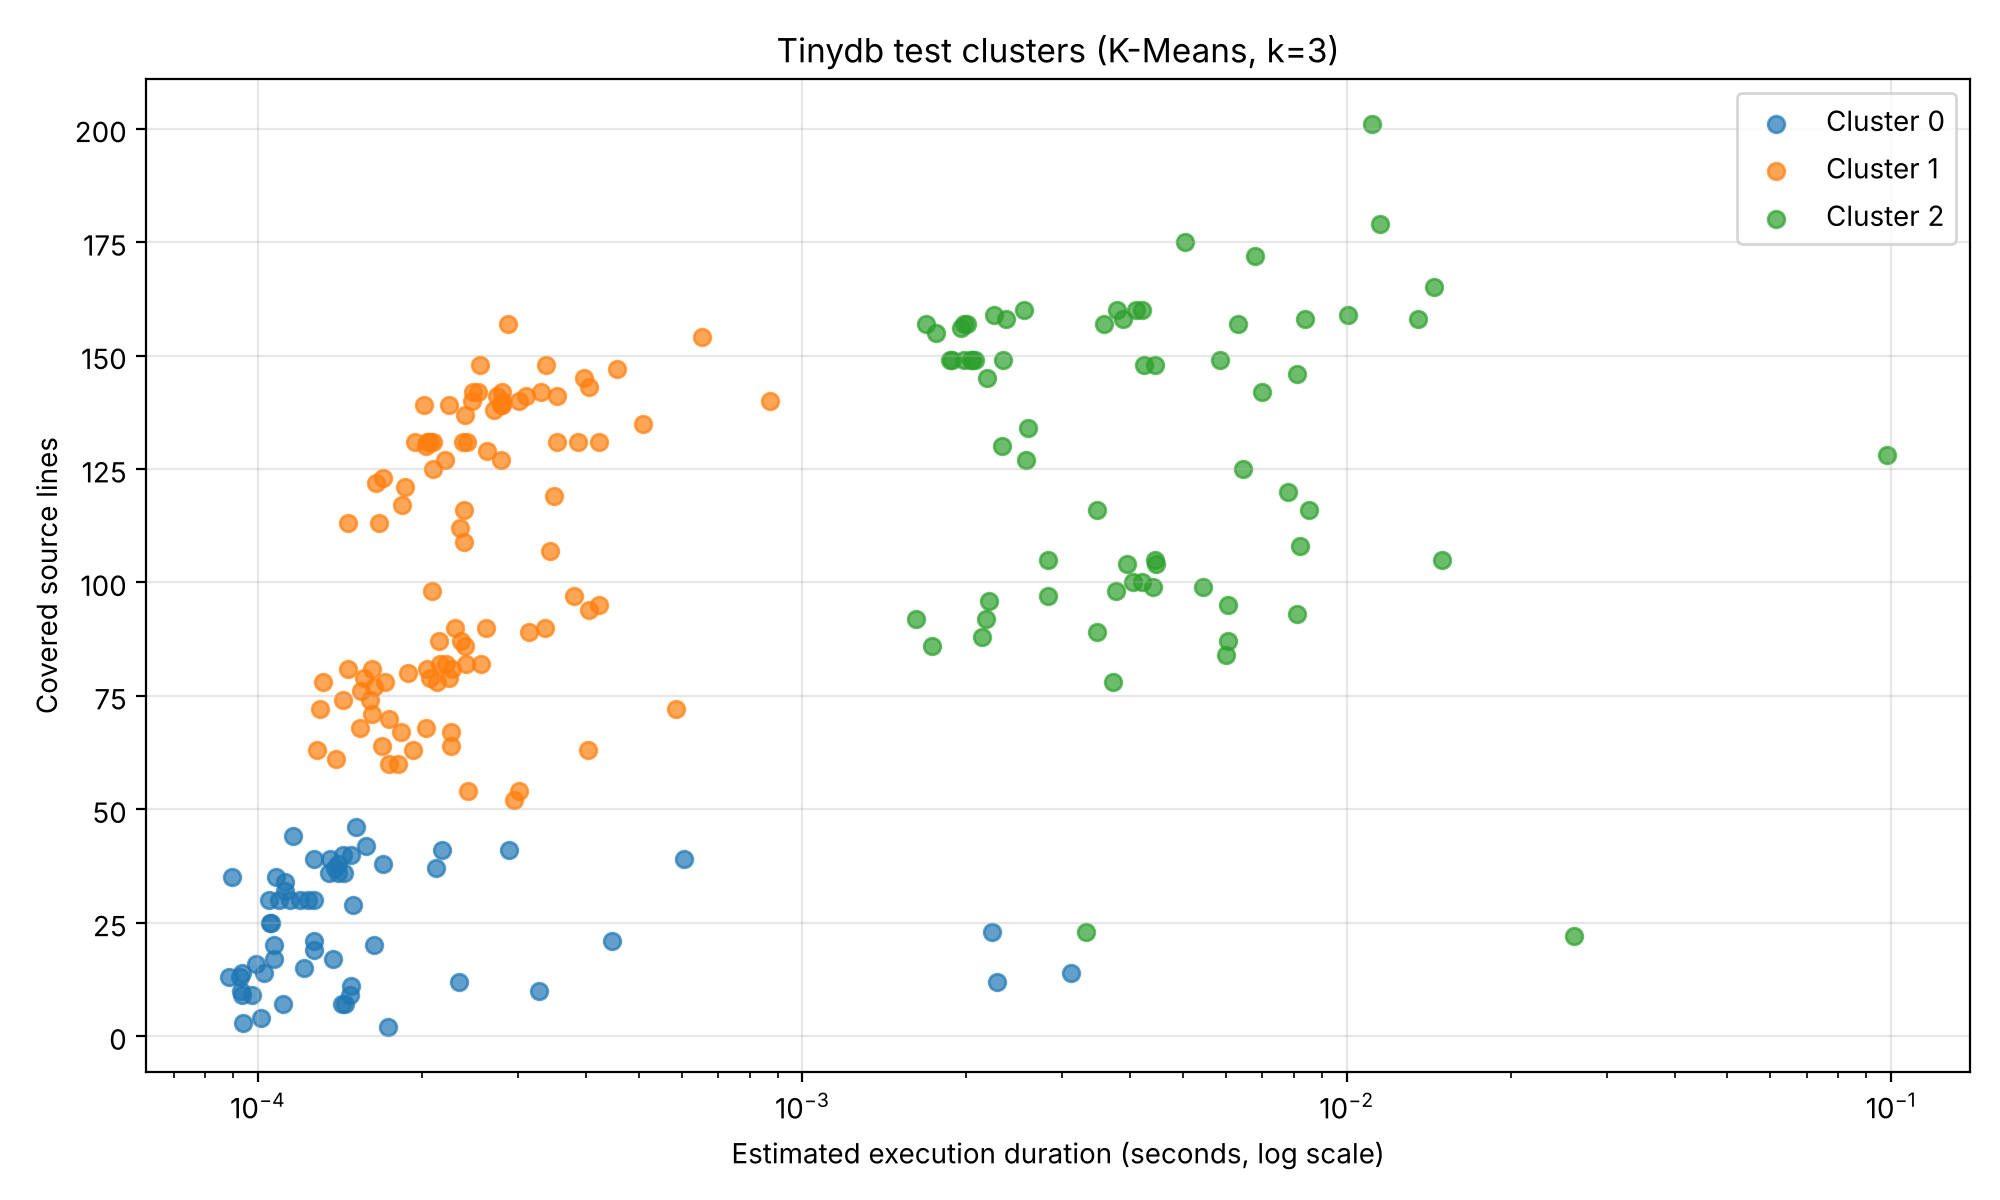

The file beside this chart, header and first rows:
test_node_id, kalman_estimate_seconds, covered_line_count, cluster
tests/test_middlewares.py::test_caching, 0.000137, 17, 0
tests/test_middlewares.py::test_caching_…, 0.0001696, 38, 0
tests/test_middlewares.py::test_caching_…, 0.0001268, 21, 0
tests/test_middlewares.py::test_caching_…, 0.0004472, 21, 0
tests/test_middlewares.py::test_caching_…, 0.0001069, 20, 0
tests/test_middlewares.py::test_caching_…, 0.000105, 25, 0
tests/test_middlewares.py::test_nested, 0.0001069, 17, 0
tests/test_middlewares.py::test_caching_…, 0.00854, 116, 2
tests/test_middlewares.py::test_caching_…, 0.007793, 120, 2
tests/test_operations.py::test_delete[me…, 0.0003878, 131, 1
tests/test_operations.py::test_delete[js…, 0.002337, 149, 2
tests/test_operations.py::test_add_int[m…, 0.000242, 131, 1
tests/test_operations.py::test_add_int[j…, 0.001885, 149, 2
tests/test_operations.py::test_add_str[m…, 0.0002377, 131, 1
tests/test_operations.py::test_add_str[j…, 0.00187, 149, 2
tests/test_operations.py::test_subtract[…, 0.0002045, 131, 1
tests/test_operations.py::test_subtract[…, 0.001983, 149, 2
tests/test_operations.py::test_set[memor…, 0.000207, 131, 1
tests/test_operations.py::test_set[json], 0.002046, 149, 2
tests/test_operations.py::test_increment…, 0.0002064, 131, 1
tests/test_operations.py::test_increment…, 0.002075, 149, 2
tests/test_operations.py::test_decrement…, 0.0001944, 131, 1
tests/test_operations.py::test_decrement…, 0.002044, 149, 2
tests/test_queries.py::test_no_path, 0.000163, 20, 0
tests/test_queries.py::test_path_exists, 0.0002122, 37, 0
tests/test_queries.py::test_path_and, 0.0001514, 46, 0
tests/test_queries.py::test_callable_in_…, 0.0001266, 39, 0
tests/test_queries.py::test_callable_in_…, 0.0001358, 39, 0
tests/test_queries.py::test_eq, 0.0001401, 36, 0
tests/test_queries.py::test_ne, 0.000135, 36, 0
tests/test_queries.py::test_lt, 0.0001193, 30, 0
tests/test_queries.py::test_le, 0.0001145, 30, 0
tests/test_queries.py::test_gt, 0.0001269, 30, 0
tests/test_queries.py::test_ge, 0.0001236, 30, 0
tests/test_queries.py::test_or, 0.0001483, 40, 0
tests/test_queries.py::test_and, 0.000143, 40, 0
tests/test_queries.py::test_not, 0.0001575, 42, 0
tests/test_queries.py::test_has_key, 0.0001123, 32, 0
tests/test_queries.py::test_regex, 0.000605, 39, 0
tests/test_queries.py::test_regex_flags_…, 0.00035, 119, 1
tests/test_queries.py::test_custom, 0.0001404, 38, 0
tests/test_queries.py::test_custom_with_…, 0.0001384, 37, 0
tests/test_queries.py::test_custom_with_…, 0.0002889, 41, 0
tests/test_queries.py::test_any, 0.0003018, 54, 1
tests/test_queries.py::test_all, 0.0002433, 54, 1
tests/test_queries.py::test_has, 0.0002958, 52, 1
tests/test_queries.py::test_one_of, 0.0001079, 35, 0
tests/test_queries.py::test_hash, 0.0002176, 41, 0
tests/test_queries.py::test_orm_usage, 0.000112, 34, 0
tests/test_queries.py::test_repr, 0.0001091, 30, 0
tests/test_queries.py::test_subclass, 0.0001494, 29, 0
tests/test_queries.py::test_noop, 9.349843970741576e-05, 14, 0
tests/test_queries.py::test_equality, 0.0001048, 30, 0
tests/test_queries.py::test_empty_query_…, 0.0002336, 12, 0
tests/test_queries.py::test_fragment, 0.000144, 36, 0
tests/test_queries.py::test_fragment_wit…, 0.0001161, 44, 0
tests/test_queries.py::test_get_item, 8.973233704373571e-05, 35, 0
tests/test_storages.py::test_json, 0.003311, 23, 2
tests/test_storages.py::test_json_kwargs, 0.005998, 84, 2
tests/test_storages.py::test_json_readwr…, 0.008109, 146, 2
... 167 more rows
